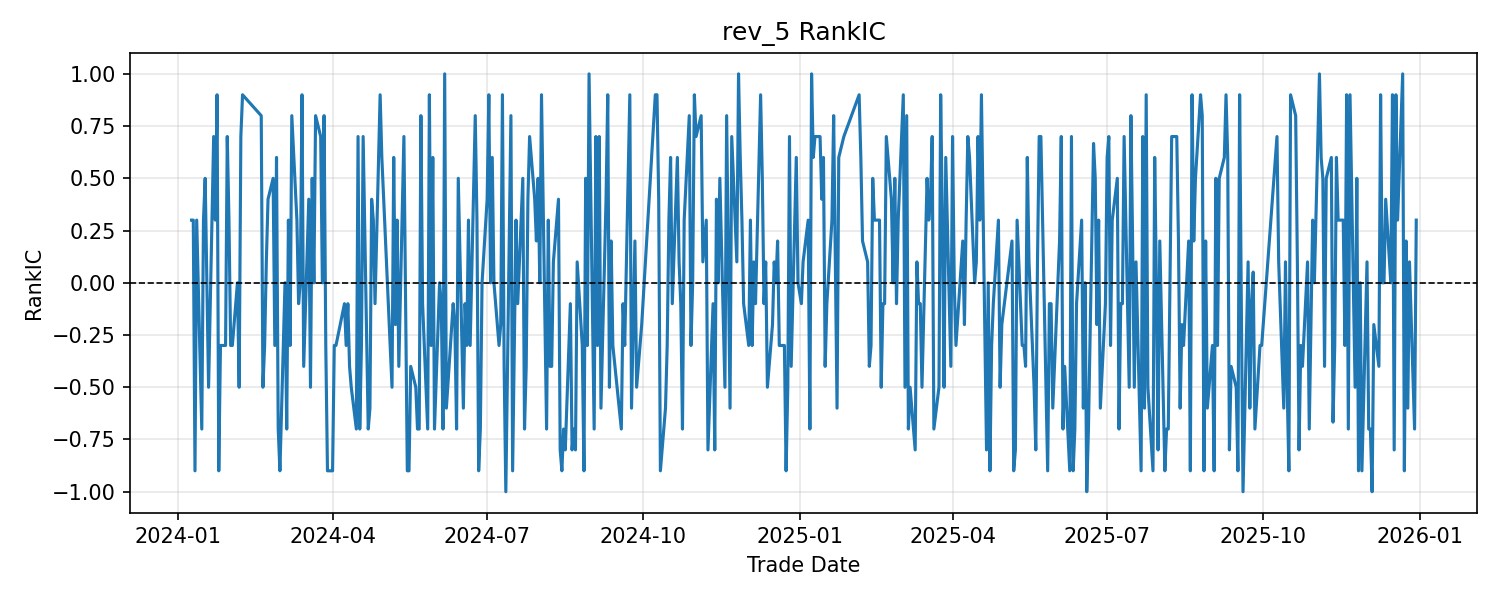

Data behind this chart, as committed beside it:
trade_date, rank_ic, sample_size, status
2024-01-09, 0.3, 5, ok
2024-01-10, 0.3, 5, ok
2024-01-11, -0.9, 5, ok
2024-01-12, 0.3, 5, ok
2024-01-15, -0.7, 5, ok
2024-01-16, 0.3, 5, ok
2024-01-17, 0.5, 5, ok
2024-01-18, 0.0, 5, ok
2024-01-19, -0.5, 5, ok
2024-01-22, 0.7, 5, ok
2024-01-23, 0.3, 5, ok
2024-01-24, 0.9, 5, ok
2024-01-25, -0.9, 5, ok
2024-01-26, -0.3, 5, ok
2024-01-29, -0.3, 5, ok
2024-01-30, 0.7, 5, ok
2024-01-31, 0.3, 5, ok
2024-02-01, -0.3, 5, ok
2024-02-02, -0.3, 5, ok
2024-02-05, 0.0, 5, ok
2024-02-06, -0.5, 5, ok
2024-02-07, 0.7, 5, ok
2024-02-08, 0.9, 5, ok
2024-02-19, 0.8, 5, ok
2024-02-20, -0.5, 5, ok
2024-02-21, -0.3, 5, ok
2024-02-22, 0.1, 5, ok
2024-02-23, 0.4, 5, ok
2024-02-26, 0.5, 5, ok
2024-02-27, -0.3, 5, ok
2024-02-28, 0.6, 5, ok
2024-02-29, -0.7, 5, ok
2024-03-01, -0.9, 5, ok
2024-03-04, 0.0, 5, ok
2024-03-05, -0.7, 5, ok
2024-03-06, 0.3, 5, ok
2024-03-07, -0.3, 5, ok
2024-03-08, 0.8, 5, ok
2024-03-11, 0.3, 5, ok
2024-03-12, -0.1, 5, ok
2024-03-13, 0.0, 5, ok
2024-03-14, 0.9, 5, ok
2024-03-15, -0.4, 5, ok
2024-03-18, 0.4, 5, ok
2024-03-19, -0.5, 5, ok
2024-03-20, 0.5, 5, ok
2024-03-21, 0.0, 5, ok
2024-03-22, 0.8, 5, ok
2024-03-25, 0.7, 5, ok
2024-03-26, 0.0, 5, ok
2024-03-27, 0.8, 5, ok
2024-03-28, -0.3, 5, ok
2024-03-29, -0.9, 5, ok
2024-04-01, -0.9, 5, ok
2024-04-02, -0.3, 5, ok
2024-04-03, -0.3, 5, ok
2024-04-08, -0.1, 5, ok
2024-04-09, -0.3, 5, ok
2024-04-10, -0.1, 5, ok
2024-04-11, -0.4, 5, ok
... 419 more rows
